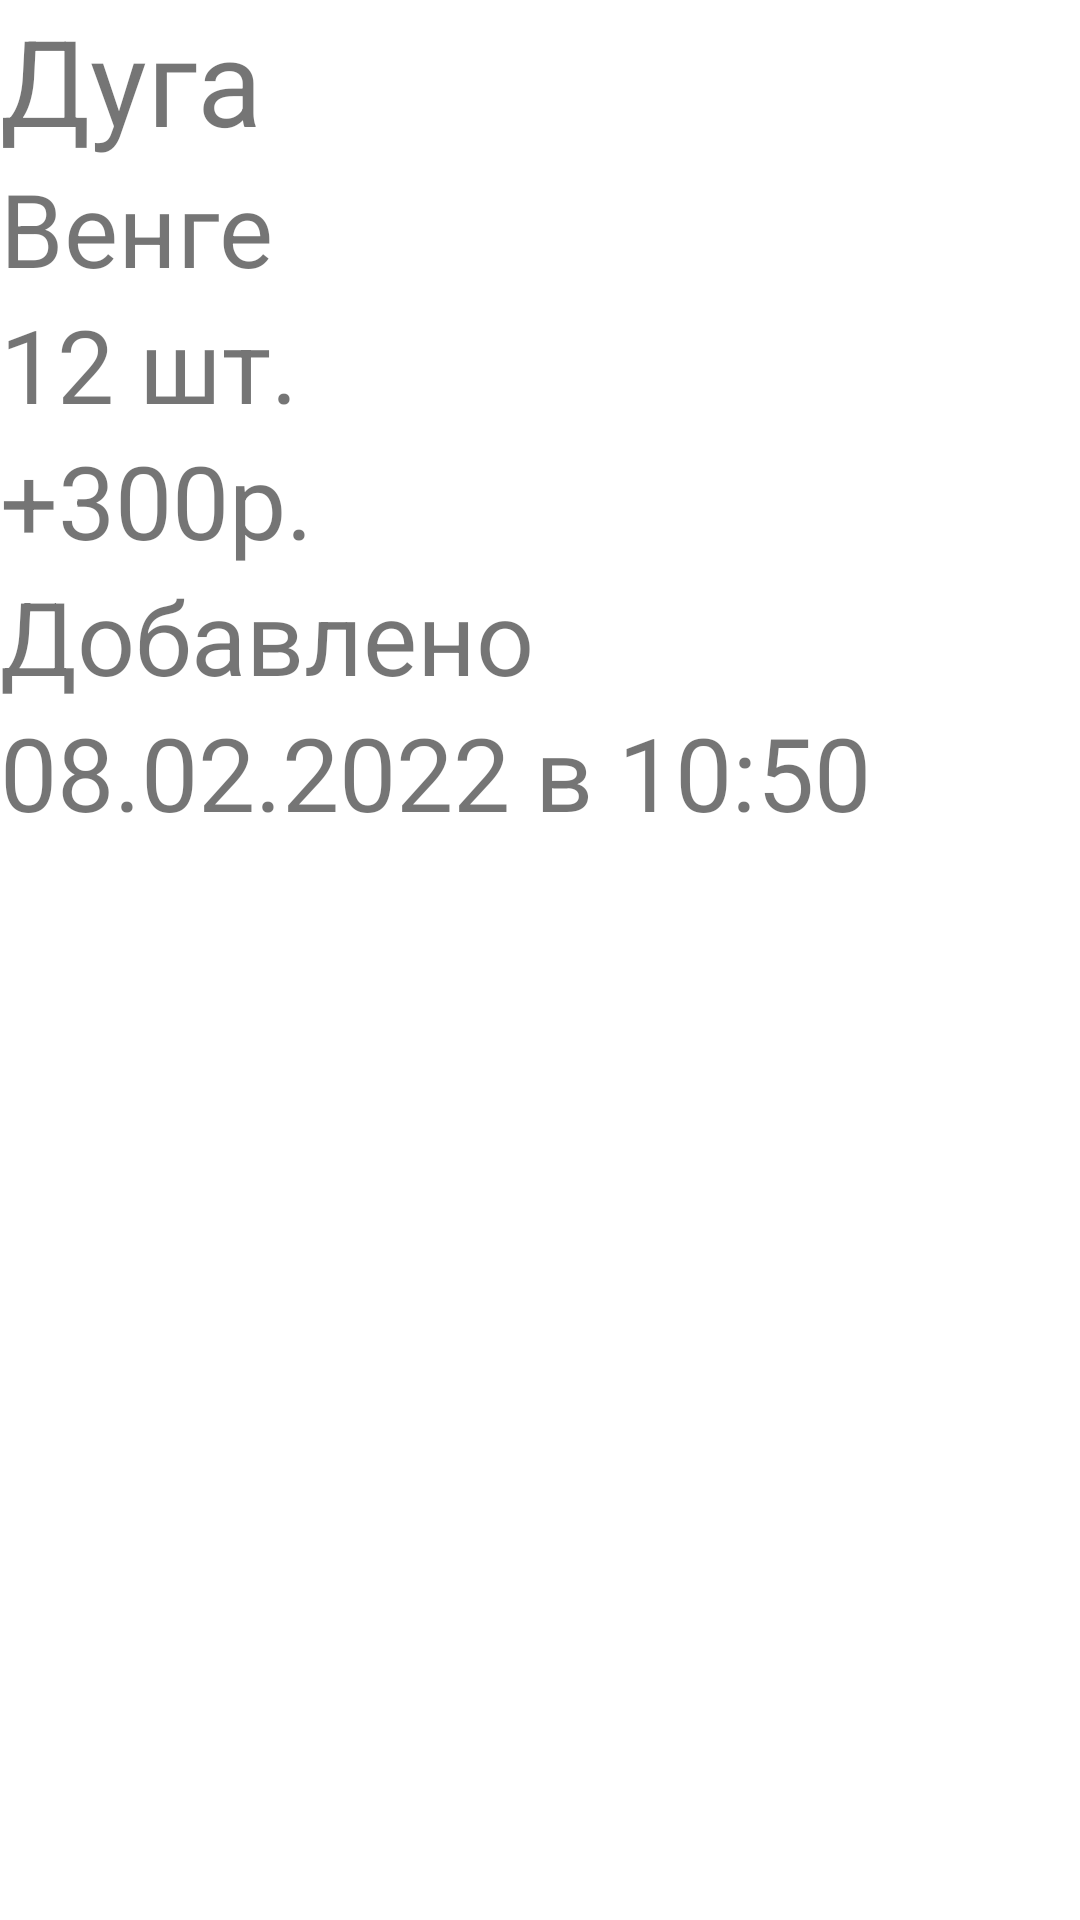

Write the Android layout XML for this screen, with the resource values it uses.
<!-- AndroidManifest.xml: application theme Theme.WorkingApplication -->
<!-- res/layout/activity_description.xml -->
<?xml version="1.0" encoding="utf-8"?>
<androidx.constraintlayout.widget.ConstraintLayout xmlns:android="http://schemas.android.com/apk/res/android"
    xmlns:app="http://schemas.android.com/apk/res-auto"
    xmlns:tools="http://schemas.android.com/tools"
    android:layout_width="match_parent"
    android:layout_height="match_parent"
    tools:context=".DescriptionActivity">

    <LinearLayout
        android:layout_width="match_parent"
        android:layout_height="match_parent"
        android:orientation="vertical">

        <TextView
            android:id="@+id/nameTv"
            android:layout_width="wrap_content"
            android:layout_height="wrap_content"
            android:text="Дуга"
            android:textSize="40sp" />

        <TextView
            android:id="@+id/colorTv"
            android:layout_width="match_parent"
            android:layout_height="wrap_content"
            android:text="Венге"
            android:textSize="34sp" />

        <TextView
            android:id="@+id/textView7"
            android:layout_width="match_parent"
            android:layout_height="wrap_content"
            android:text="12 шт."
            android:textSize="34sp" />

        <TextView
            android:id="@+id/earnTv"
            android:layout_width="match_parent"
            android:layout_height="wrap_content"
            android:text="+300р."
            android:textSize="34sp" />

        <TextView
            android:id="@+id/textView10"
            android:layout_width="match_parent"
            android:layout_height="wrap_content"
            android:text="Добавлено"
            android:textSize="34sp" />

        <TextView
            android:id="@+id/addedTv"
            android:layout_width="match_parent"
            android:layout_height="wrap_content"
            android:text="08.02.2022 в 10:50"
            android:textSize="34sp" />
    </LinearLayout>

</androidx.constraintlayout.widget.ConstraintLayout>
<!-- resources referenced by this layout -->
<resources>
  <style name="Theme.WorkingApplication" parent="Theme.MaterialComponents.DayNight.DarkActionBar">
          
          <item name="colorPrimary">@color/purple_500</item>
          <item name="colorPrimaryVariant">@color/purple_700</item>
          <item name="colorOnPrimary">@color/white</item>
          
          <item name="colorSecondary">@color/teal_200</item>
          <item name="colorSecondaryVariant">@color/teal_700</item>
          <item name="colorOnSecondary">@color/black</item>
          
          <item name="android:statusBarColor">?attr/colorPrimaryVariant</item>
          
      </style>
  <color name="purple_500">#FF6200EE</color>
  <color name="purple_700">#FF3700B3</color>
  <color name="white">#FFFFFFFF</color>
  <color name="teal_200">#FF03DAC5</color>
  <color name="teal_700">#FF018786</color>
  <color name="black">#FF000000</color>
</resources>
